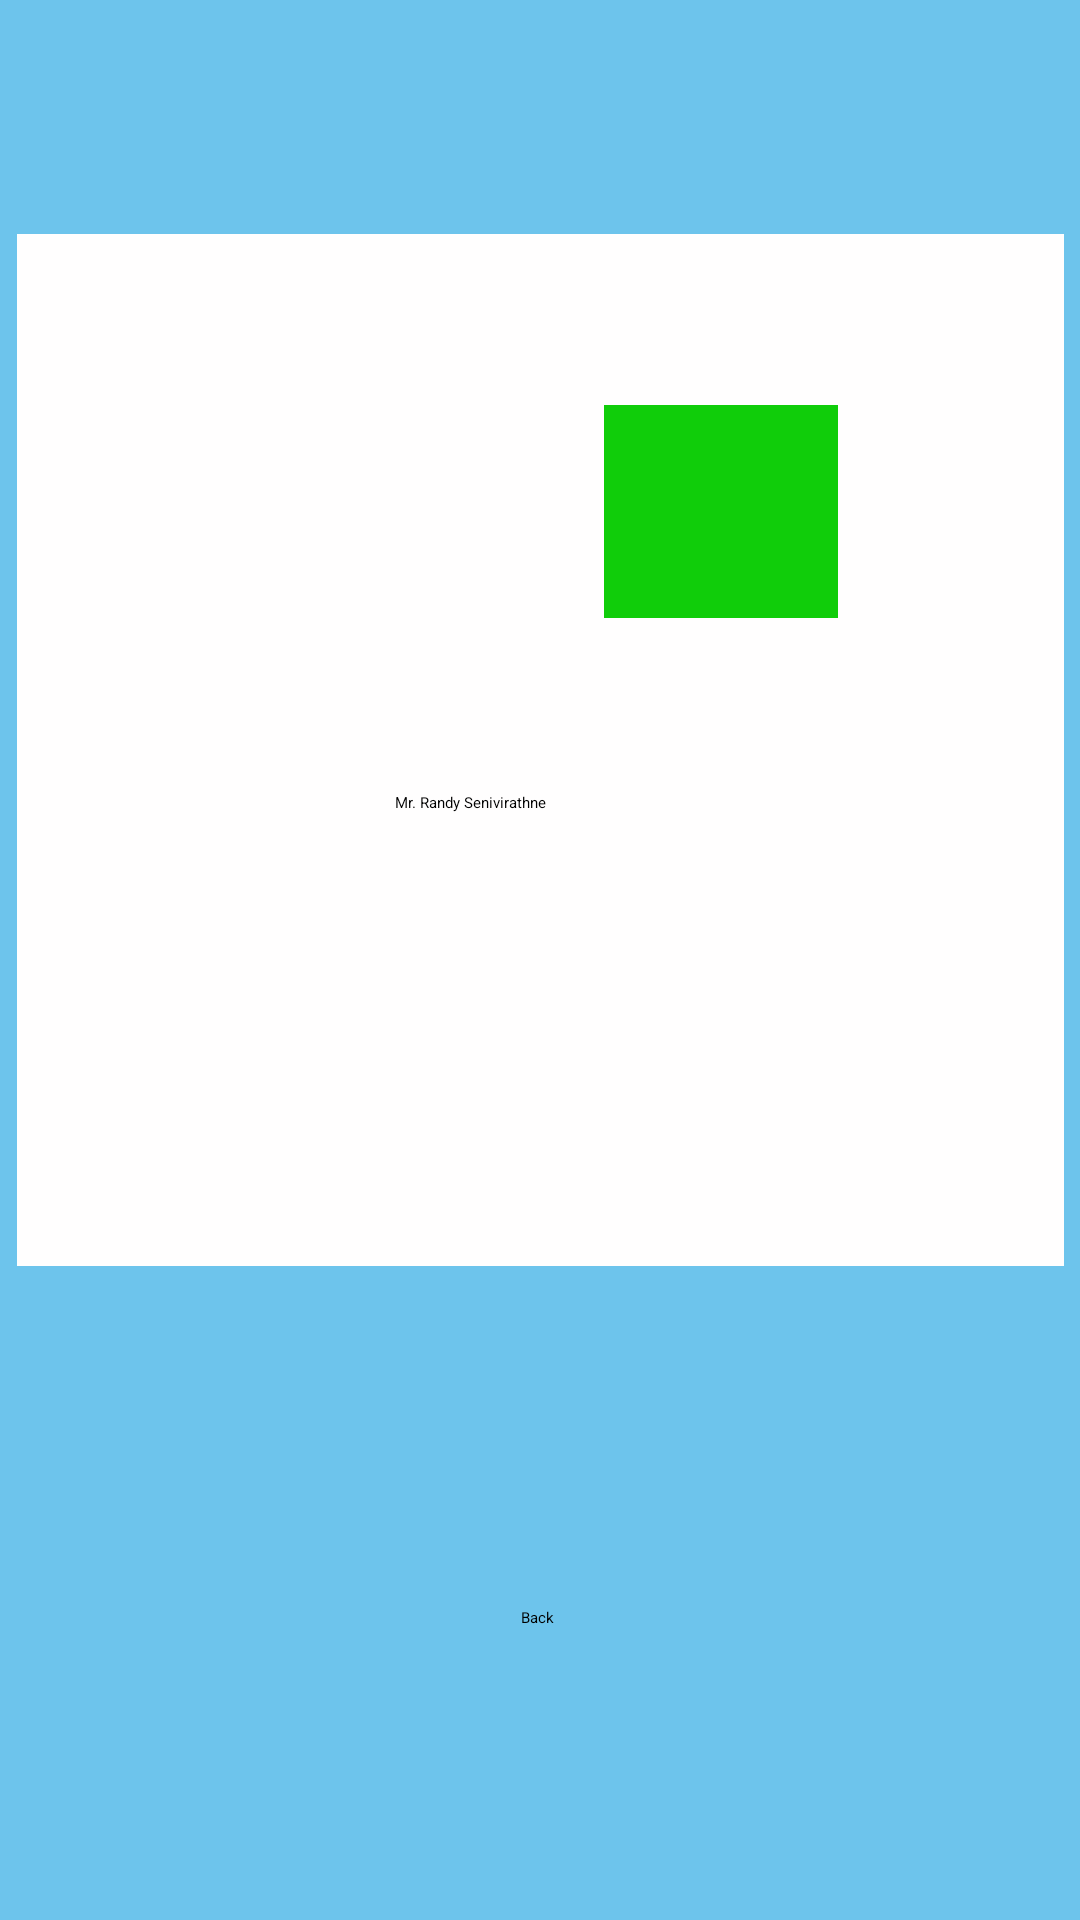

Write the Android layout XML for this screen, with the resource values it uses.
<!-- AndroidManifest.xml: application theme Theme.MyApplication -->
<!-- res/layout/activity_main_activity3_trainer1_call.xml -->
<?xml version="1.0" encoding="utf-8"?>
<androidx.constraintlayout.widget.ConstraintLayout xmlns:android="http://schemas.android.com/apk/res/android"
    xmlns:app="http://schemas.android.com/apk/res-auto"
    xmlns:tools="http://schemas.android.com/tools"
    android:id="@+id/main"
    android:layout_width="match_parent"
    android:layout_height="match_parent"
    android:background="#6DC4EC"
    tools:context=".MainActivity3_trainer1_call">

    <ImageButton
        android:id="@+id/imageButton_call_trainer1"
        android:layout_width="349dp"
        android:layout_height="344dp"
        android:background="#FFFEFE"
        app:layout_constraintBottom_toBottomOf="parent"
        app:layout_constraintEnd_toEndOf="parent"
        app:layout_constraintStart_toStartOf="parent"
        app:layout_constraintTop_toTopOf="parent"
        app:layout_constraintVertical_bias="0.263"
        app:srcCompat="@drawable/white"
        tools:ignore="SpeakableTextPresentCheck" />

    <ImageView
        android:id="@+id/imageView5"
        android:layout_width="135dp"
        android:layout_height="131dp"
        android:backgroundTint="#6DC4EC"
        app:layout_constraintBottom_toBottomOf="parent"
        app:layout_constraintEnd_toEndOf="parent"
        app:layout_constraintHorizontal_bias="0.188"
        app:layout_constraintStart_toStartOf="parent"
        app:layout_constraintTop_toTopOf="parent"
        app:layout_constraintVertical_bias="0.2"
        app:srcCompat="@drawable/person" />

    <TextView
        android:id="@+id/textView10"
        android:layout_width="wrap_content"
        android:layout_height="wrap_content"
        android:text="Mr. Randy Senivirathne"
        app:layout_constraintBottom_toBottomOf="parent"
        app:layout_constraintEnd_toEndOf="parent"
        app:layout_constraintHorizontal_bias="0.425"
        app:layout_constraintStart_toStartOf="parent"
        app:layout_constraintTop_toTopOf="parent"
        app:layout_constraintVertical_bias="0.417" />

    <Button
        android:id="@+id/button_backto_trainer1"
        android:layout_width="wrap_content"
        android:layout_height="wrap_content"
        android:backgroundTint="#2196F3"
        android:text="Back"
        app:layout_constraintBottom_toBottomOf="parent"
        app:layout_constraintEnd_toEndOf="parent"
        app:layout_constraintHorizontal_bias="0.498"
        app:layout_constraintStart_toStartOf="parent"
        app:layout_constraintTop_toTopOf="parent"
        app:layout_constraintVertical_bias="0.846" />

    <ImageView
        android:id="@+id/imageView7"
        android:layout_width="78dp"
        android:layout_height="71dp"
        android:background="#FEFFFE"
        android:backgroundTint="#10CD0A"
        app:layout_constraintBottom_toBottomOf="parent"
        app:layout_constraintEnd_toEndOf="parent"
        app:layout_constraintHorizontal_bias="0.714"
        app:layout_constraintStart_toStartOf="parent"
        app:layout_constraintTop_toTopOf="parent"
        app:layout_constraintVertical_bias="0.237"
        app:srcCompat="@android:drawable/stat_sys_phone_call" />
</androidx.constraintlayout.widget.ConstraintLayout>
<!-- resources referenced by this layout -->
<resources>

</resources>
